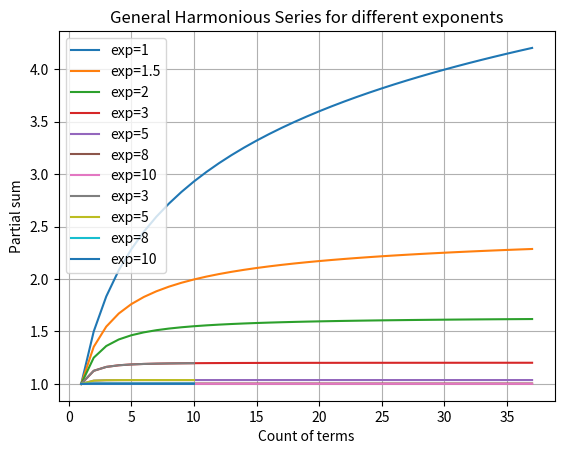

Generate this figure with matplotlib:
#!/usr/bin/python3

import matplotlib.pyplot as plt


def general_harmonious_series(number, exponent):
    partial_sum_list = []
    current_sum = 0
    for n in range(1, number + 1):
        current_sum += 1 / (n ** exponent)  # Allgemeine harmonische Reihe
        partial_sum_list.append(current_sum)  # Teilglieder der Liste anhängen
    return partial_sum_list


def plot_harmonious_series(exponent_list, term_number):
    for exponent in exponent_list:
        partial_sum = general_harmonious_series(term_number, exponent=exponent)
        plt.plot(range(1, term_number + 1), partial_sum, label='exp={}'.format(exponent))


exponents = [1, 1.5, 2, 3, 5, 8, 10]
plot_harmonious_series(exponents, 37)
plt.title("General Harmonious Series for different exponents")
plt.xlabel("Count of terms")
plt.ylabel("Partial sum")
plt.legend()
plt.grid(True)
plt.show()

exponents = [3, 5, 8, 10]
plot_harmonious_series(exponents, 10)
plt.title("General Harmonious Series for different exponents")
plt.xlabel("Count of terms")
plt.ylabel("Partial sum")
plt.legend()
plt.grid(True)
plt.show()
